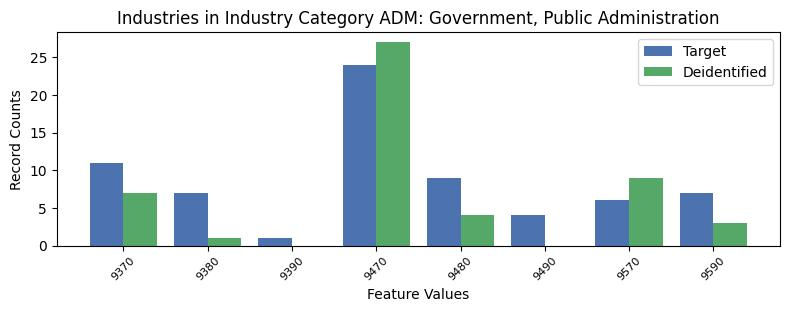

The file beside this chart, header and first rows:
, INDP, count_target, count_deidentified
4, 9370, 11, 7.0
2, 9380, 7, 1.0
7, 9390, 1, 0.0
0, 9470, 24, 27.0
1, 9480, 9, 4.0
5, 9490, 4, 0.0
6, 9570, 6, 9.0
3, 9590, 7, 3.0
